pico-8 play session: hold ← + tap ❎

[t = 2 s] hold ← ~2s, tap ❎ ~4×
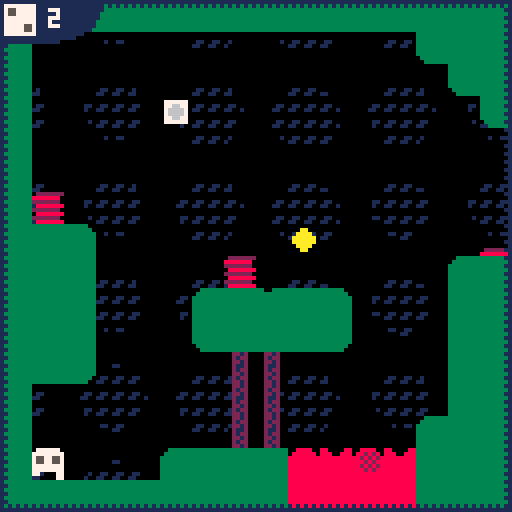
[t = 4 s] hold ← ~4s, tap ❎ ~7×
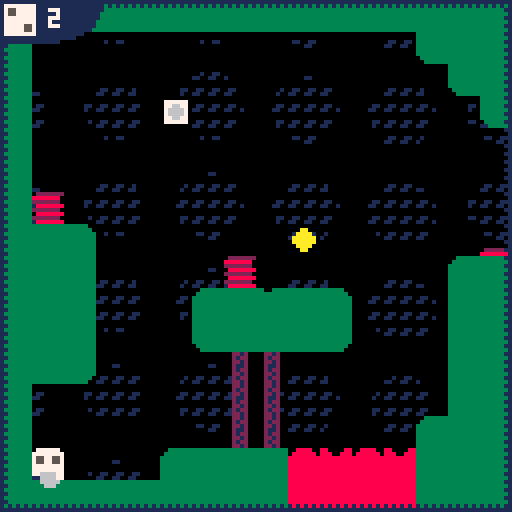
[t = 6 s] hold ← ~6s, tap ❎ ~10×
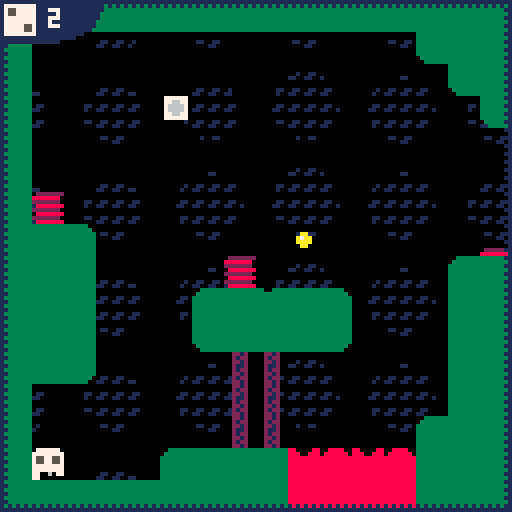
[t = 8 s] hold ← ~8s, tap ❎ ~14×
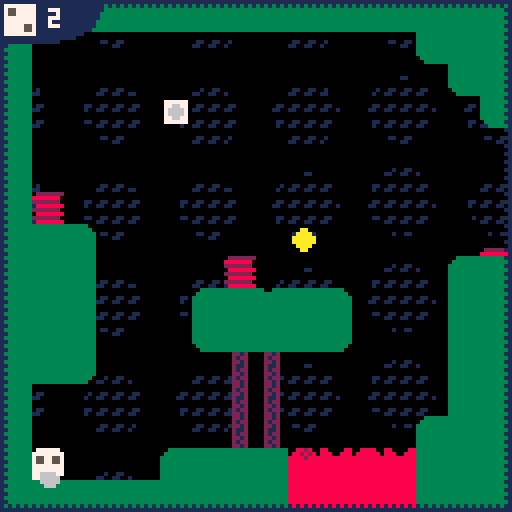

pico-8 cartridge
version 35
__lua__

is_debug = false

function _init()
	init_player()
	init_camera(0, 0)
	upgrade_c = 0
end

function _update60()
	tim = time()

	update_player()
	update_camera()
	handle_upgrade()
	update_tile_animations()
	foreach(particles, update_particle)
end

function handle_upgrade()
	if upgrade_c > 5.5 then 
		upgrade_c -= 0.01
	else 
		upgrade_c = lerp(upgrade_c, 0, 0.1)
	end 
end 

function _draw()
	cls()
	camera_w_shake()
	draw_camera()
	map(0,0,0,0,128,128)
	foreach(particles, draw_particle)
	draw_player()

	camera() -- ui

	if is_debug then 
		rectfill(0,0, 24, 32, 0)
		print(p1state, 4, 4, 8)
		print(p1gracejumpc, 4, 12, 9)
		print(p1acc,4, 20, 7)
		print(p1hasbouncedc, 4, 30, 10)
	else
		draw_ui()
	end
end

tile_c = 0
tile_t = 30
function update_tile_animations()
	if tile_c < tile_t then 
		tile_c += 1
	else 
		tile_c = 0
		
		for x=0,15 do 
			for y=0,15 do
				local gx = cam_x + x * 8
				local gy = cam_y + y * 8
				local tile = get_tile(gx, gy)

				if tile == 25 or tile == 26 then -- coin
					set_tile(gx, gy, tile == 25 and 26 or 25)
				elseif tile == 48 or tile == 49 then -- lava
					set_tile(gx, gy, tile == 48 and 49 or 48)
					if (rnd(1) < 0.05)init_particle(gx+4, gy+4, 0.25, rnd(1)-0.1, 2.2, 2, true)
				elseif tile == 27 or tile == 28 then -- lava
					set_tile(gx, gy, tile == 27 and 28 or 27)
				end
			end
		end
	end
end

function check_tile_collisions()
	local mx = p1x+4
	local my = p1y+4
	if is_flag(mx, my, 1) then 
		destroy_player()
	elseif is_flag(mx, my, 2) then 
		set_tile(mx, my, 0)
		init_particle(p1x + 4, p1y + 4, 0.25, 0.5, 4, 9)
	elseif is_flag(mx, my, 3) then 
		set_tile(mx, my, 0)
		
		if p1nrofjumps < 6 then 
			p1nrofjumps += 1
			upgrade_c = 6
		end
		init_particle(p1x + 4, p1y + 4, 0.25, 1, 4, 6, true)
	end  
end 

function draw_ui()
	rect(0, 0, 127, 127, 1)
	fillp(▒)
	rect(1, 1, 126, 126, 1)
	fillp()
	rectfill(0, 0, 14 + p1uijump, 10, 1)
	circfill(16 + p1uijump / 2, 0, 9, 1)
	spr(3 + p1currentjump, 1 + p1uijump, 1)
	print(p1currentjump, 12 + p1uijump, 2, 7)

	if upgrade_c > 0.2 then
		local y = upgrade_c
		rectfill(30, 0, 79, y + 2, 1)
		print("upgrade die!", 32, y-4, 7)
	end 
end

-->8
-- player
function init_player()
	p1x = 12
	p1y = 100
	p1ox = 12
	p1oy = 100
	
	check_point_x = p1x
	check_point_y = p1y

	p1spr = 1
	p1a = 0
	p1size = 10
	p1state = 0
	p1acc = 0
	p1jumpforce = 0

	p1hasbouncedc = 0
	p1canbouncec = 0

	p1gracejumpc = 0
	p1fallgracec = 0 -- shit code
	p1lastwallx = 0 -- last wall bounced on 
	p1wallx = 0 -- last wall collided
	
	p1nrofjumps = 2--5
	p1currentjump = p1nrofjumps
	p1uijump = 0
	
	p1deadc = 0
end 

function update_player()
	p1ox = p1x
	p1oy = p1y 

	if (p1gracejumpc > 0)p1gracejumpc -= 1
	p1uijump = lerp(p1uijump, 0, 0.2)

	if p1state == 0 then 
		move_player_on_ground()
	elseif p1state == 1 then 
		move_player_in_air()
	elseif p1state == 2 then 
		move_player_dead()
	end

	if p1state ~= 2 then 
		check_tile_collisions()
	end 

	if can_player_jump() and btnp(🅾️) then 
		jump()
	end 
end

function can_player_jump()
	return (p1state == 0 or (p1state == 1 and p1gracejumpc > 0)) and p1currentjump > 0
end

function can_wall_jump()
	--stop(p1canbouncec > 0 or p1hasbouncedc > 0)
	return (p1canbouncec > 0 or p1hasbouncedc > 0) and (p1lastwallx == 0 or abs(p1lastwallx - p1x) > 8) and p1currentjump > 0 and p1acc ~= 0
end 

function move_player_on_ground()
	--check if you should fall
	if p1fallgracec > 0 then
		p1fallgracec-=1
	elseif not is_wall(p1x,p1y+8) and not is_wall(p1x+8,p1y+8) and not is_wall(p1x+4, p1y+8) then
		p1state = 1
		p1spr = 1
		p1jumpforce = 1
		p1gracejumpc = 10
		return
	end

	local move_dir = 0
	if btn(➡️) then
		move_dir = 8
	end
	if btn(⬅️) then
		move_dir = -1
	end

	p1ismoving = btn(➡️) or btn(⬅️)

	if p1ismoving and sin(tim * 12) == 0 then 
		init_particle(p1x+4, p1y + 8, 0.25, rnd(1), 2.7, 6)
	end 

	if move_dir ~= 0 and not is_wall(p1x+move_dir,p1y+4) then -- then move player
		p1x += move_dir > 0 and 0.9 or -0.9
	end 
end

function move_player_in_air()
	-- top
	if (is_wall(p1x,p1y) and is_wall(p1x+8,p1y)) or is_wall(p1x+4,p1y) then
		if(p1jumpforce > 0)p1jumpforce = 0
		p1y = p1oy
	end

	-- side
	local wallx = p1x + (p1acc > 0 and 8 or -1)
	if is_wall(wallx, p1y + 4) then
		p1acc *= -0.7
		p1hasbouncedc = 12
		p1wallx = wallx
	end

	-- pre check side for wall jump 
	local wallprex = p1x + (p1acc > 0 and 16 or -9)
	if p1canbouncec <= 0 and p1acc ~= 0 and is_wall(wallprex, p1y+4) then
		p1canbouncec = 12
		p1wallx = wallprex
	end

	if (p1hasbouncedc > 0)p1hasbouncedc -= 1
	if (p1canbouncec > 0)p1canbouncec -= 1

	if btnp(🅾️) and can_wall_jump() then
		wall_jump()
	end

	p1y -= p1jumpforce
	p1x += p1acc 
	p1a -= p1acc / 40

	if btn(➡️) and p1acc < 3 then
		p1acc += 0.1
	end 
	if btn(⬅️) and p1acc > -3 then
		p1acc -= 0.1
	end

	if (p1jumpforce > -2.5)p1jumpforce -= 0.2

	--bot
	if (is_wall(p1x,p1y+8) and is_wall(p1x+8,p1y+8)) or is_wall(p1x+4,p1y+8) then
		land_player()
	end
end

function move_player_dead()
	if p1deadc > 0 then 
		p1deadc -= 1
		p1y -= 0.8
		p1x += p1acc / 2
		
		if (p1deadc == 0)p1jumpforce = 0
		return 
	end 
	if (p1jumpforce > -2.5)p1jumpforce -= 0.2

	p1a -= p1acc / 40
	p1y -= p1jumpforce

	if p1y + 4 > cam_y + 128 then --outside of view
		reset_player()
	end 
end

function reset_player()
	if is_checkpoint_in_another_room() then 
		reset_camera_to_checkpoint()
	else 
		p1x = check_point_x
		p1y = check_point_y
	end

	p1state = 0
	p1acc = 0
	p1hasbouncedc = 0
	p1canbouncec = 0
end 

function destroy_player()
	for i=1,6 do 
		init_particle(p1x+4, p1y+4, i/6, 1.5 ,4, 2)
	end
	shake += 0.1
	p1deadc = 20
	p1spr = 10
	p1state = 2
end

function jump()
	remove_jump()
	p1state = 1
	p1acc = (p1x - p1ox) * 1.1
	p1jumpforce = 2.75
	p1gracejumpc = 0
end 

function wall_jump()
	remove_jump()

	local p1dustacc = p1acc
	if p1canbouncec > 0 then -- jumped before colliding with wall
		p1dustacc = -p1acc
		--p1acc *= -0.7
	end 

	for i = 1, 3 do
		init_particle(p1wallx, p1y + 8 + i * 3, p1dustacc < 0 and 0.5 or 0, 0.5 + rnd(0.5), 2.9, 6)
	end
	p1canbouncec = 0
	p1hasbouncedc = 0
	p1lastwallx = p1x -- might need to store the last wall collided
	p1jumpforce = 3
	p1acc *= 1.25
	shake = 0.06
end

function remove_jump()
	p1currentjump -= 1
	p1spr = 3 + p1currentjump
	p1uijump = 2.8
end

function land_player()
	p1state = 0
	p1acc = 0
	p1y = flr((p1y)/8)*8
	p1fallgracec = 4
	p1a = 0
	p1hasbouncedc = 0
	p1canbouncec = 0
	p1lastwallx = 0
	shake = 0.06
	p1currentjump = p1nrofjumps

	for i = 1, 3 do 
		init_particle(p1x-4 + i * 3, p1y + 8, 0.25, rnd(1), 4, 6)
	end 
end

function draw_player()
	if p1state == 0 then
		local b = p1ismoving and sin(tim*6)*0.9 or 0
		spr(p1ismoving and 2 or 1, p1x, p1y + b, 1, 1, sin(tim * 3) > 0)
	elseif p1state > 0 then 
		rspr(p1spr * 8, 0, 8, 8, p1a, p1x+4, p1y+4, p1size, p1size)
	end

	--rect(p1x, p1y, p1x + 8, p1y + 8, 3)
	--circfill(p1x + (p1acc > 0 and 16 or -9), p1y, 3, 8)
end

-->8
--camera

function init_camera(x, y)
	cam_x = x
	cam_y = y
	cam_new_x = x
	cam_new_y = y
	cam_checkpoint_x = x 
	cam_checkpoint_y = y
	
	load_room()
	move_camera = false

	for x=0, 5 do 
		for y=0, 5 do 
			init_dot(4+x*24,4+y*24)
		end
	end
end

function update_camera()
	foreach(dots, update_dot)

	if (p1state == 2)return

	if not move_camera then
		if p1x + 4 > cam_x + 128 then 
			reset_room()
			cam_new_x = cam_x + 128
			move_camera = true
		elseif p1y + 4 > cam_y + 128 then 
			reset_room()
			cam_new_y = cam_y + 128
			move_camera = true
		elseif p1x + 4 < cam_x then 
			reset_room()
			cam_new_x = cam_x - 128
			move_camera = true
		elseif p1y + 4 < cam_y then 
			reset_room()
			cam_new_y = cam_y - 128
			move_camera = true
		end
	else
		cam_x = lerp(cam_x, cam_new_x, 0.3)
		cam_y = lerp(cam_y, cam_new_y, 0.3)
		if abs(cam_x - cam_new_x) < 1 and abs(cam_y - cam_new_y) < 1 then 
			cam_x = cam_new_x
			cam_y = cam_new_y
			load_room()
			move_camera = false
		end
	end
end

function set_camera_checkpoint()
	cam_checkpoint_x = cam_x
	cam_checkpoint_y = cam_y
end

function is_checkpoint_in_another_room()
 	return cam_x ~= cam_checkpoint_x or cam_y ~= cam_checkpoint_y
end

function reset_camera_to_checkpoint()
	reset_room()
	p1x = check_point_x
	p1y = check_point_y
	cam_x = cam_checkpoint_x
	cam_y = cam_checkpoint_y
	cam_new_x = cam_x
	cam_new_y = cam_y
	load_room()
	move_camera = false
end

function draw_camera() 
	foreach(dots, draw_dot)
end

dots={}
function init_dot(x,y)
	d={
		x=x,
		sy=y,
		y=y,
		s=4,
		ss=8,
		t=-#dots/32
	}
	add(dots,d)
end

function update_dot(d)
	d.t += 0.0025
	d.s = d.ss + sin(d.t)*0.95
end

function draw_dot(d)
	fillp(0B1111111110010011.1) --bigger beans
	circfill(cam_x + d.x, cam_y + d.y + sin(tim/2 + d.t)*1.1, d.s, 1)
	fillp()
end

function reset_room()

end

function load_room()

end

-->8
--particles

particles={}
function init_particle(x,y,angle,speed,rad,col,fill)
	local p={
		x = x,
		y = y,
		angle = angle,
		speed = speed,
		rad = rad,
		col = col,
		fill = fill or false,
	}
	add(particles,p)
end

function update_particle(p)
	p.speed *= 0.92
	p.x+=p.speed*cos(p.angle)
	p.y+=p.speed*sin(p.angle)

	local speed = p.rad > 5 and 0.2 or 0.12
	p.rad -= speed
	if(p.rad <=0)del(particles,p)
end

function draw_particle(p)
	if (p.rad < 2 or p.fill)fillp(▒)
	circfill(p.x,p.y,p.rad,p.col)
	fillp()
end

-->8
--utils
function lerp(var,target,pow)
	return var+pow*(target-var)
end

function round(a) return flr(a + 0.5) end

function is_on(state) 
	return state == 0 and "on" or "off"
end

function distance(x1,y1,x2,y2)
	local dx, dy = x2-x1,y2-y1
	local maskx,masky=dx>>31,dy>>31
	local a0,b0=(dx+maskx)^^maskx,(dy+masky)^^masky
	if a0>b0 then
	return a0*0.9609+b0*0.3984
	end
	return b0*0.9609+a0*0.3984
end

function collision(x1,y1,rad1,x2,y2,rad2)
	return distance(x1,y1,x2,y2) < (rad1 + rad2)
end

function angle(x1,y1,x2,y2)
 	return atan2(x1-x2,y1-y2)
end

function print_style_text(text, x, y, col, bcol, with_border, is_small)
	if not is_small then
		text_effects = with_border and "\^i\^w\^t" or "\^w\^t"
		text = text_effects .. text ..  "\^-i"
	end

	local bc = bcol or 0

	print(text, x-1, y, bc)
	print(text, x+1, y, bc)
	print(text, x, y-1, bc)
	print(text, x, y+1, bc)
	print(text, x, y, col)
end

-->8
-- draw a rotated, scaled
-- sprite at dy,dy with dw,dh
-- as dimensions
--     sx,sy,sw,sh - pos,dimensions
--     in spritesheet
--     a - angle
--     dx,dy,dw,dh - pos,dimensions
--     on screen
-- serious performance issues
-- with large values of dw,dh
function rspr(sx,sy,sw,sh,a,dx,dy,dw,dh)
	sx,sy,sw,sh,a,dx,dy,dw,dh=
			sx or 0, sy or 0,
			sw or 8, sh or 8,
			a or 0,
			dx or 0, dy or 0,
			dw or 8, dh or 8
	
	local s1,c1 = sin(a+0.125),cos(a+0.125)
	local half_dw,half_dh = dw/2,dh/2
	local x1,y1 = half_dw*c1,half_dh*s1
	local x2,y2 = half_dw*s1,half_dh*-c1
	local x3,y3 = half_dw*-c1,half_dh*-s1
	local x4,y4 = half_dw*-s1,half_dh*c1

	local dx1,dy1=(x4-x1)/dh,(y4-y1)/dh
	local dx2,dy2=(x3-x2)/dh,(y3-y2)/dh
			
	local dtxx,dtxy=(x1-x2)/dw,(y1-y2)/dw

	local dsx,dsy=sw/dw,sh/dw
	for y=0,dh-1 do
		local ssx,px,py=sx,dx+x2,dy+y2
		for x=0,dw-1 do
			local col=sget(ssx,sy)
			if (col ~= 0)pset(px,py,col)
			px+=dtxx
			py+=dtxy
			ssx+=dsx
		end
		sy+=dsy
		x2+=dx2
		y2+=dy2
	end
end

function is_wall(x,y)
	return fget(mget(x/8,y/8),0)
end

function is_tile(x,y,tile)
	return mget(x/8,y/8) == tile
end

function is_flag(x,y,flag)
	return fget(mget(x/8,y/8),flag)
end

function set_tile(x,y,id)
	mset(x/8,y/8,id)
end

function get_tile(x,y)
	return mget(x/8,y/8)
end

shake=0
function camera_w_shake()
	local shakex=16-rnd(32)
 	local shakey=16-rnd(32)

	shakex*=shake
	shakey*=shake
	camera(cam_x+shakex,cam_y+shakey)
	shake=shake*0.95
	if(shake < 0.05)shake=0
	if(shake >= 0.3)shake=0.25
end
__gfx__
00000000077777700777777077777777777777777777777777777777777777777777777775577557222222220000000000000000000000000000000000000000
00000000777777777777777777777777777777777557777775577777755775577557755775577557200000020000000000000000000000000000000000000000
00700700755775577557755777777777777777777557777775577777755775577557755777777777202002020000000000000000000000000000000000000000
00077000755775577557755777777777777557777777777777755777777777777775577775577557200000020000000000000000000000000000000000000000
00077000777777777777777777777777777557777777777777755777777777777775577775577557202222020000000000000000000000000000000000000000
00700700777777777777777777777777777777777777755777777557755775577557755777777777202222020000000000000000000000000000000000000000
00000000770000777700007777777777777777777777755777777557755775577557755775577557200000020000000000000000000000000000000000000000
00000000770000770000007777777777777777777777777777777777777777777777777775577557222222220000000000000000000000000000000000000000
ffffffff333333330033333333333300002212000222222233003333000000000000000000000000000000000000000007777770000000000000000000000000
ff0000ff3333333303333333333333300021220088888880333333330000000000000000000aa000000000000777777007766770000000000000000000000000
f0ffff0f333333333333333333333333002212002222222033333333000000000000000000aaaa00000aa0000776677007666670000000000000000000000000
f0ffff0f33333333333333333333333300211200088888883333333300888888000000000aaaaaa000a7aa000766667007666670000000000000000000000000
f0ffff0f33333333333333333333333300212200222222203333333322222220000000000aaaaaa000aaaa000766667007766770000000000000000000000000
f0ffff0f333333333333333333333333002212000888888833333333088888880000000000aaaa00000aa0000776677007777770000000000000000000000000
ff0000ff3333333333333333333333330021220022222220333333332222222002222222000aa000000000000777777000000000000000000000000000000000
ffffffff333333333333333333333333002212000888888833333333088888888888888000000000000000000000000000000000000000000000000000000000
00000000000000003333333333333333000000000000000000000000000000000000000000000000000000000000000000000000000000000000000000000000
00000000000000003333333333333333000000000000000000000000000000000000000000000000000000000000000000000000000000000000000000000000
00000000000000003333333333333333000000000000000000000000000000000000000000000000000000000000000000000000000000000000000000000000
00000000000000003333333333333333000000000000000000000000000000000000000000000000000000000000000000000000000000000000000000000000
00000000000000003333333333333333000000000000000000000000000000000000000000000000000000000000000000000000000000000000000000000000
00000000000000003333333333333333000000000000000000000000000000000000000000000000000000000000000000000000000000000000000000000000
00000000000000000333333333333330000000000000000000000000000000000000000000000000000000000000000000000000000000000000000000000000
00000000000000000033333333333300000000000000000000000000000000000000000000000000000000000000000000000000000000000000000000000000
00888800880000888888888800000000000000000000000000000000000000000000000000000000000000000000000000000000000000000000000000000000
08888880888008888888888800000000000000000000000000000000000000000000000000000000000000000000000000000000000000000000000000000000
88888888888888888888888800000000000000000000000000000000000000000000000000000000000000000000000000000000000000000000000000000000
88888888888888888888888800000000000000000000000000000000000000000000000000000000000000000000000000000000000000000000000000000000
88888888888888888888888800000000000000000000000000000000000000000000000000000000000000000000000000000000000000000000000000000000
88888888888888888888888800000000000000000000000000000000000000000000000000000000000000000000000000000000000000000000000000000000
88888888888888888888888800000000000000000000000000000000000000000000000000000000000000000000000000000000000000000000000000000000
88888888888888888888888800000000000000000000000000000000000000000000000000000000000000000000000000000000000000000000000000000000
__gff__
0000000000000000000000000000000001010101000001000004040808000000000001010000000000000000000000000202020000000000000000000000000000000000000000000000000000000000000000000000000000000000000000000000000000000000000000000000000000000000000000000000000000000000
0000000000000000000000000000000000000000000000000000000000000000000000000000000000000000000000000000000000000000000000000000000000000000000000000000000000000000000000000000000000000000000000000000000000000000000000000000000000000000000000000000000000000000
__map__
1111111111111111111111111111111111111111111111111111111111111111000000000000000000110000000000000000000000000000000000000000000000000000000000000000000000000000000000000000000000000000000000000000000000000000000000000000000000000000000000000000000000000000
1100000000000000000000000022111111111111111111111111000000000000000000000000000000110000000000000000000000000000000000000000000000000000000000000000000000000000000000000000000000000000000000000000000000000000000000000000000000000000000000000000000000000000
1100000000000000000000000000221111111111111111111111000000000000001700000000170000110000000000000000000000000000000000000000000000000000000000000000000000000000000000000000000000000000000000000000000000000000000000000000000000000000000000000000000000000000
11000000001b0000000000000000002211111123000000002211000000000000001500171517151718110000000000000000000000000000000000000000000000000000000000000000000000000000000000000000000000000000000000000000000000000000000000000000000000000000000000000000000000000000
1100000000000000000000000000000000000000000000000011000000000012111116111111111111110000000000000000000000000000000000000000000000000000000000000000000000000000000000000000000000000000000000000000000000000000000000000000000000000000000000000000000000000000
1100000000000000000000000000000000000000000000000011000000000011111111111111111111110000000000000000000000000000000000000000000000000000000000000000000000000000000000000000000000000000000000000000000000000000000000000000000000000000000000000000000000000000
1115000000000000000000000000000000001700000000000011000000000011111111111111111111110000000000000000000000000000000000000000000000000000000000000000000000000000000000000000000000000000000000000000000000000000000000000000000000000000000000000000000000000000
1111130000000000001900000000001800151515000000000011000000000011111111111111111111110000000000000000000000000000000000000000000000000000000000000000000000000000000000000000000000000000000000000000000000000000000000000000000000000000000000000000000000000000
1111110000000015000000000000121116111111130000000011000000000011111111111111111111110000000000000000000000000000000000000000000000000000000000000000000000000000000000000000000000000000000000000000000000000000000000000000000000000000000000000000000000000000
1111110000001211161113000000111111111111110000000011000000000011111111111111111111110000000000000000000000000000000000000000000000000000000000000000000000000000000000000000000000000000000000000000000000000000000000000000000000000000000000000000000000000000
1111110000002211111123000000111111111111110000000011000000000011111111111111111111110000000000000000000000000000000000000000000000000000000000000000000000000000000000000000000000000000000000000000000000000000000000000000000000000000000000000000000000000000
1111230000000014140000000000111111111111110000000011000000000011111111111111111111110000000000000000000000000000000000000000000000000000000000000000000000000000000000000000000000000000000000000000000000000000000000000000000000000000000000000000000000000000
1100000000000014140000000000111111111111110000000014000000001711111111111111111111110000000000000000000000000000000000000000000000000000000000000000000000000000000000000000000000000000000000000000000000000000000000000000000000000000000000000000000000000000
1100000000000014140000000012111111111111111300000014000000001511111111111111111111110000000000000000000000000000000000000000000000000000000000000000000000000000000000000000000000000000000000000000000000000000000000000000000000000000000000000000000000000000
1100000000121111113031303111111111111111111113000014001817151511111111111111111111110000000000000000000000000000000000000000000000000000000000000000000000000000000000000000000000000000000000000000000000000000000000000000000000000000000000000000000000000000
1111111111111111113232323211111111111111111111111111111111111111111111111111111111110000000000000000000000000000000000000000000000000000000000000000000000000000000000000000000000000000000000000000000000000000000000000000000000000000000000000000000000000000
